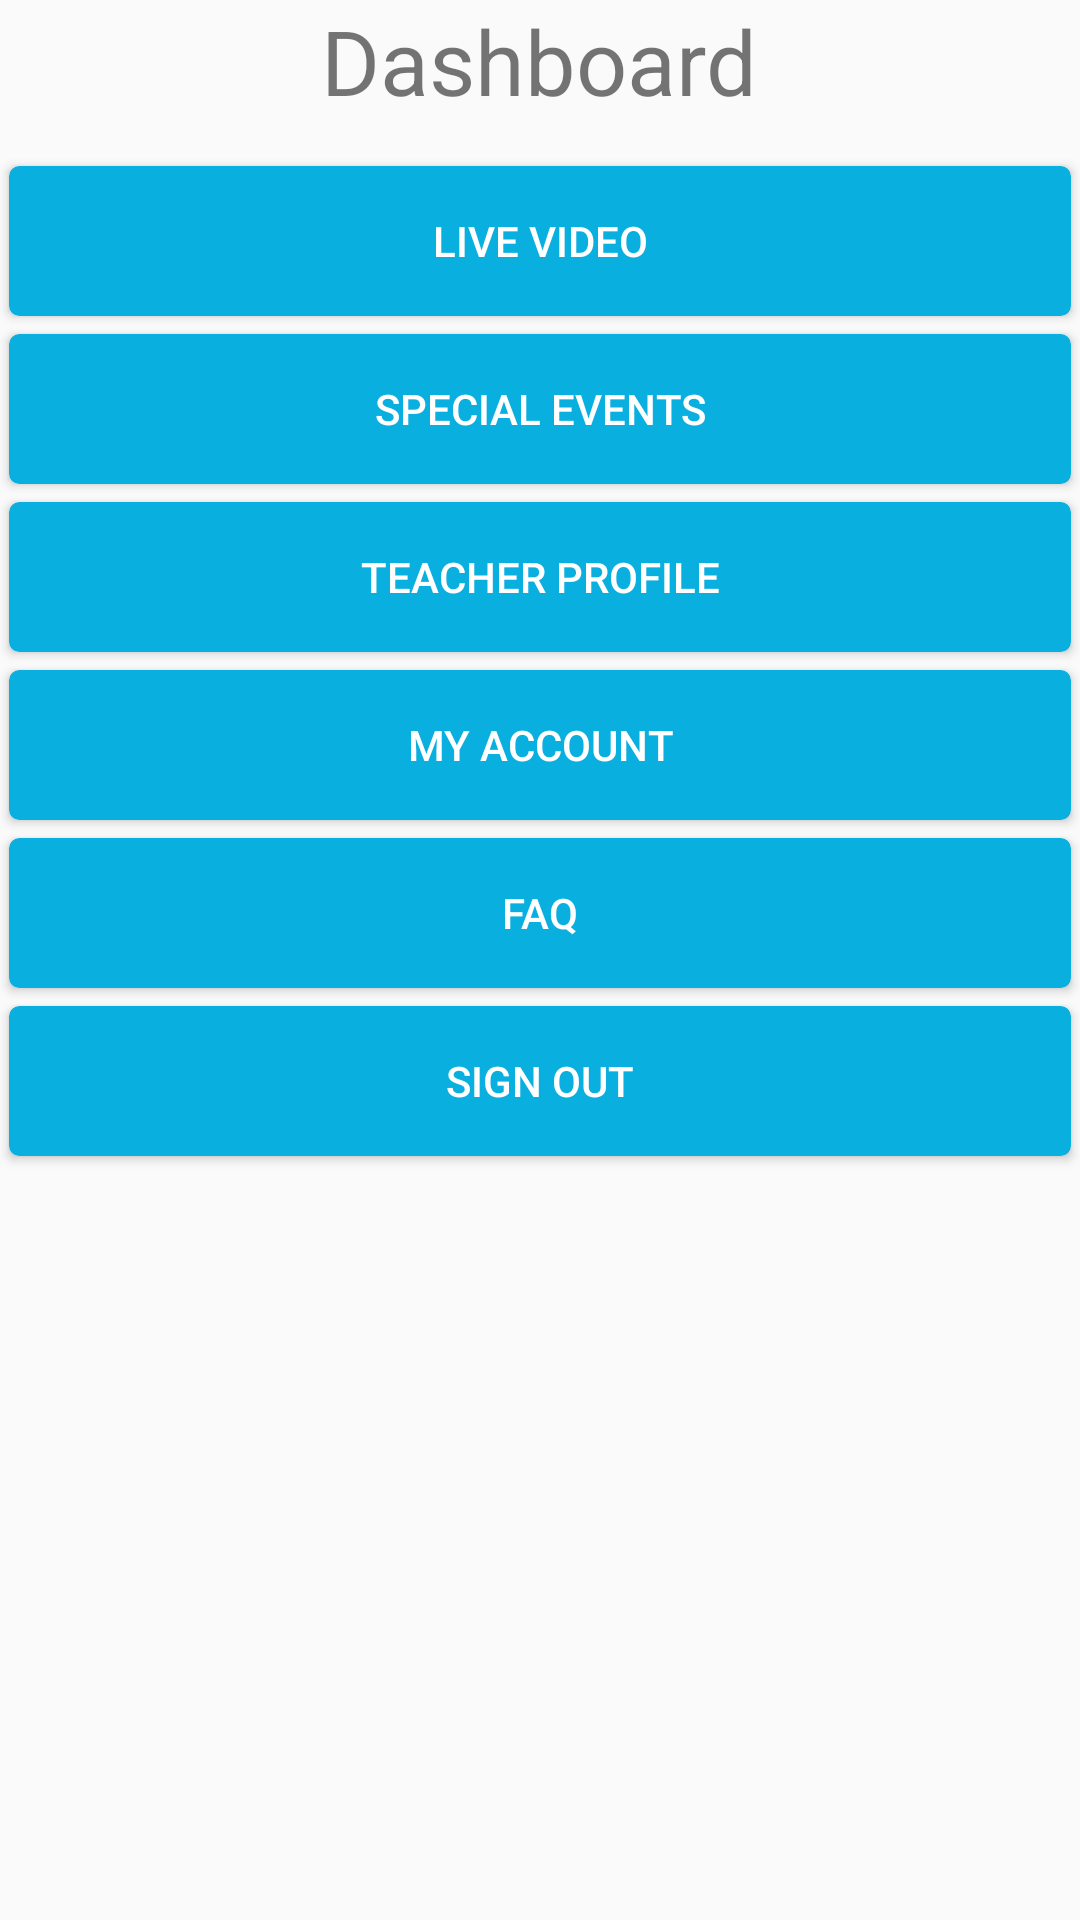

Reconstruct the res/layout file that produces this screen, plus the resources it refers to.
<!-- AndroidManifest.xml: application theme NoActionBarTheme -->
<!-- res/layout/activity_dashboard.xml -->
<?xml version="1.0" encoding="utf-8"?>
<RelativeLayout
    xmlns:android="http://schemas.android.com/apk/res/android"
    android:layout_width="match_parent"
    android:layout_height="match_parent"
    android:layout_marginLeft="5dp"
    android:layout_marginRight="5dp"
    android:layout_marginBottom="20dp"
    android:layout_marginTop="20dp">


    <TextView
        android:id="@+id/dashboard_activity_header"
        android:layout_width="wrap_content"
        android:layout_height="wrap_content"
        android:layout_alignParentTop="true"
        android:text="@string/dashboard_layout_header"
        android:layout_centerInParent="true"
        android:textSize="30sp"
        android:layout_marginBottom="12dp"/>

    <Button
        android:id="@+id/activity_dashboard_live_video_btn"
        android:layout_width="match_parent"
        android:layout_height="50dp"
        android:text="Live Video"
        android:layout_below="@id/dashboard_activity_header"
        style="@style/BtnStyle"/>

    <Button
        android:id="@+id/activity_dashboard_special_events_btn"
        android:layout_width="match_parent"
        android:layout_height="50dp"
        android:text="Special Events"
        android:layout_below="@id/activity_dashboard_live_video_btn"
        android:layout_marginTop="5dp"
        style="@style/BtnStyle"/>

    <Button
        android:id="@+id/activity_dashboard_teacher_profile_btn"
        android:layout_width="match_parent"
        android:layout_height="50dp"
        android:text="Teacher Profile"
        android:layout_below="@id/activity_dashboard_special_events_btn"
        style="@style/BtnStyle"/>

    <Button
        android:id="@+id/activity_dashboard_my_account_btn"
        android:layout_width="match_parent"
        android:layout_height="50dp"
        android:text="My Account"
        android:layout_below="@id/activity_dashboard_teacher_profile_btn"
        style="@style/BtnStyle"/>

    <Button
        android:id="@+id/activity_dashboard_faq_btn"
        android:layout_width="match_parent"
        android:layout_height="50dp"
        android:text="FAQ"
        android:layout_below="@id/activity_dashboard_my_account_btn"
        style="@style/BtnStyle"/>

    <Button
        android:id="@+id/activity_dashboard_signout_btn"
        android:layout_width="match_parent"
        android:layout_height="50dp"
        android:text="Sign Out"
        android:layout_below="@id/activity_dashboard_faq_btn"
        style="@style/BtnStyle"/>


</RelativeLayout>
<!-- resources referenced by this layout -->
<resources>
  <string name="dashboard_layout_header">Dashboard</string>
  <style name="BtnStyle">
          <item name="android:textColor">@color/colorWhite</item>
          <item name="android:padding">0dp</item>
          <item name="android:minWidth">88dp</item>
          <item name="android:minHeight">36dp</item>
          <item name="android:layout_margin">3dp</item>
          <item name="android:background">@drawable/primary_round</item>
      </style>
  <style name="NoActionBarTheme" parent="Theme.AppCompat.Light.NoActionBar">
          
          <item name="colorPrimary">@color/colorPrimary</item>
          <item name="colorPrimaryDark">@color/colorPrimaryDark</item>
          <item name="colorAccent">@color/colorAccent</item>
      </style>
  <color name="colorWhite">#FFF</color>
  <!-- drawable primary_round (drawable) -->
  <?xml version="1.0" encoding="utf-8"?>
  <selector xmlns:android="http://schemas.android.com/apk/res/android" >
      <item android:state_pressed="true" >
                  <shape android:shape="rectangle"  >
              <corners android:radius="3dip" />
              <stroke android:width="1dip" android:color="@color/colorAccent" />
              <gradient android:angle="-90" android:startColor="#76B900" android:endColor="#76B900" />
          </shape>
      </item>
  
      <item>
          <shape android:shape="rectangle"  >
              <corners android:radius="3dip" />
              <stroke android:width="1dip" android:color="@color/colorPrimaryDark" />
              <gradient android:angle="-90" android:startColor="#09afdf" android:endColor="#09afdf"  />
          </shape>
      </item>
  </selector>
  <color name="colorPrimary">#fafafa</color>
  <color name="colorPrimaryDark">#09afdf</color>
  <color name="colorAccent">#76B900</color>
</resources>
